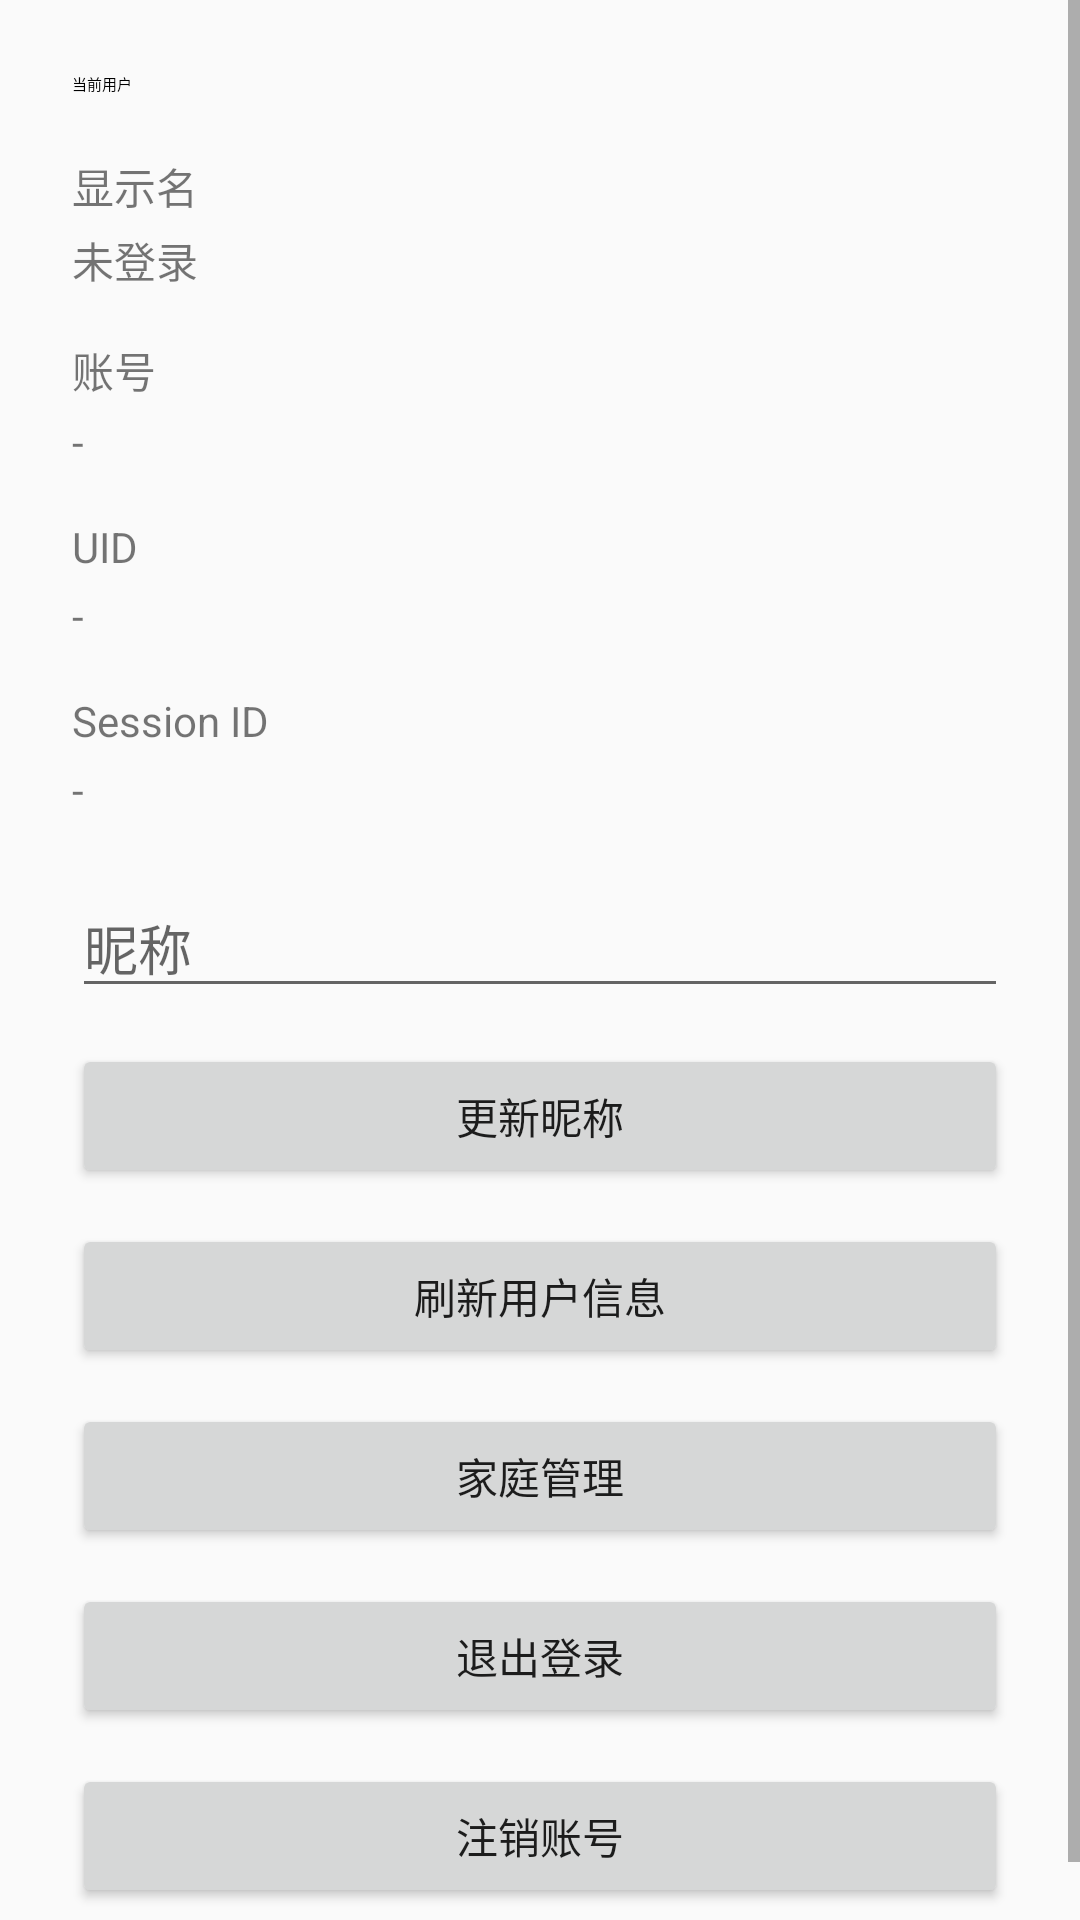

Layout XML and referenced resources for this Android screen:
<!-- AndroidManifest.xml: application theme Theme.FlyIoTDemo -->
<!-- res/layout/fragment_profile.xml -->
<?xml version="1.0" encoding="utf-8"?>
<ScrollView xmlns:android="http://schemas.android.com/apk/res/android"
    android:layout_width="match_parent"
    android:layout_height="match_parent">

    <LinearLayout
        android:layout_width="match_parent"
        android:layout_height="wrap_content"
        android:orientation="vertical"
        android:padding="24dp">

        <TextView
            android:layout_width="wrap_content"
            android:layout_height="wrap_content"
            android:text="@string/profile_current_user"
            android:textAppearance="?attr/textAppearanceHeadline6" />

        <TextView
            android:layout_width="wrap_content"
            android:layout_height="wrap_content"
            android:layout_marginTop="20dp"
            android:text="@string/profile_display_name" />

        <TextView
            android:id="@+id/tvProfileDisplayName"
            android:layout_width="match_parent"
            android:layout_height="wrap_content"
            android:layout_marginTop="4dp"
            android:text="@string/profile_not_logged_in" />

        <TextView
            android:layout_width="wrap_content"
            android:layout_height="wrap_content"
            android:layout_marginTop="16dp"
            android:text="@string/profile_account" />

        <TextView
            android:id="@+id/tvProfileAccount"
            android:layout_width="match_parent"
            android:layout_height="wrap_content"
            android:layout_marginTop="4dp"
            android:text="-" />

        <TextView
            android:layout_width="wrap_content"
            android:layout_height="wrap_content"
            android:layout_marginTop="16dp"
            android:text="@string/profile_uid" />

        <TextView
            android:id="@+id/tvProfileUid"
            android:layout_width="match_parent"
            android:layout_height="wrap_content"
            android:layout_marginTop="4dp"
            android:text="-" />

        <TextView
            android:layout_width="wrap_content"
            android:layout_height="wrap_content"
            android:layout_marginTop="16dp"
            android:text="@string/profile_sid" />

        <TextView
            android:id="@+id/tvProfileSid"
            android:layout_width="match_parent"
            android:layout_height="wrap_content"
            android:layout_marginTop="4dp"
            android:text="-" />

        <TextView
            android:id="@+id/tvProfileGuestHint"
            android:layout_width="match_parent"
            android:layout_height="wrap_content"
            android:layout_marginTop="20dp"
            android:text="@string/profile_guest_hint"
            android:visibility="gone" />

        <EditText
            android:id="@+id/etProfileNickname"
            android:layout_width="match_parent"
            android:layout_height="wrap_content"
            android:layout_marginTop="20dp"
            android:hint="@string/nickname" />

        <Button
            android:id="@+id/btnProfileUpdateNickname"
            android:layout_width="match_parent"
            android:layout_height="wrap_content"
            android:layout_marginTop="12dp"
            android:text="@string/profile_update_nickname" />

        <Button
            android:id="@+id/btnProfileRefresh"
            android:layout_width="match_parent"
            android:layout_height="wrap_content"
            android:layout_marginTop="12dp"
            android:text="@string/profile_refresh" />

        <Button
            android:id="@+id/btnProfileFamilyManage"
            android:layout_width="match_parent"
            android:layout_height="wrap_content"
            android:layout_marginTop="12dp"
            android:text="@string/profile_family_manage" />

        <Button
            android:id="@+id/btnProfileConvert"
            android:layout_width="match_parent"
            android:layout_height="wrap_content"
            android:layout_marginTop="12dp"
            android:text="@string/profile_convert_account"
            android:visibility="gone" />

        <Button
            android:id="@+id/btnProfileLogout"
            android:layout_width="match_parent"
            android:layout_height="wrap_content"
            android:layout_marginTop="12dp"
            android:text="@string/profile_logout" />

        <Button
            android:id="@+id/btnProfileCancelAccount"
            android:layout_width="match_parent"
            android:layout_height="wrap_content"
            android:layout_marginTop="12dp"
            android:text="@string/profile_cancel_account" />

        <ProgressBar
            android:id="@+id/progressProfile"
            android:layout_width="wrap_content"
            android:layout_height="wrap_content"
            android:layout_gravity="center_horizontal"
            android:layout_marginTop="20dp"
            android:visibility="gone" />
    </LinearLayout>

</ScrollView>
<!-- resources referenced by this layout -->
<resources>
  <string name="nickname">昵称</string>
  <string name="profile_account">账号</string>
  <string name="profile_cancel_account">注销账号</string>
  <string name="profile_convert_account">绑定手机号或邮箱，完成正式注册</string>
  <string name="profile_current_user">当前用户</string>
  <string name="profile_display_name">显示名</string>
  <string name="profile_family_manage">家庭管理</string>
  <string name="profile_guest_hint">当前是游客账号。绑定手机号或邮箱后可转为正式账号。</string>
  <string name="profile_logout">退出登录</string>
  <string name="profile_not_logged_in">未登录</string>
  <string name="profile_refresh">刷新用户信息</string>
  <string name="profile_sid">Session ID</string>
  <string name="profile_uid">UID</string>
  <string name="profile_update_nickname">更新昵称</string>
  <style name="Theme.FlyIoTDemo" parent="Base_BizBundle_Theme">
          <item name="colorPrimary">@color/thing_theme_color_m1</item>
          <item name="colorPrimaryVariant">@color/thing_theme_color_m1_2</item>
          <item name="colorOnPrimary">@color/white</item>
          <item name="colorSecondary">@color/thing_theme_color_m3</item>
          <item name="colorSecondaryVariant">@color/thing_theme_color_m3_2</item>
          <item name="colorOnSecondary">@color/black</item>
          <item name="android:statusBarColor">@color/thing_theme_color_m1</item>
      </style>
  <color name="thing_theme_color_m1">#4A90D9</color>
  <color name="thing_theme_color_m1_2">#3579C2</color>
  <color name="thing_theme_color_m3">#E8F2FB</color>
  <color name="thing_theme_color_m3_2">#C5DDF5</color>
  <style name="AppTheme" parent="Theme.AppCompat.DayNight.NoActionBar" />
  <color name="status_font_color">@color/ty_n1</color>
  <color name="status_bg_color">@color/thing_theme_color_b2</color>
  <color name="navbar_font_color">@color/ty_n1</color>
  <color name="navbar_bg_color">@color/thing_theme_color_b2</color>
  <color name="app_bg_color">@color/thing_theme_color_b1</color>
  <color name="list_primary_color">@color/ty_n1</color>
  <color name="list_sub_color">@color/ty_n3</color>
  <color name="list_secondary_color">@color/ty_n4</color>
  <color name="list_line_color">@color/ty_n7</color>
  <color name="list_bg_color">@color/thing_theme_color_b2</color>
  <color name="primary_button_font_color">@color/thing_theme_color_b2</color>
  <color name="primary_button_bg_color">@color/thing_theme_color_m1</color>
  <color name="secondary_button_font_color">@color/ty_n1</color>
  <color name="secondary_button_bg_color">@color/thing_theme_color_b2</color>
  <color name="notice_font_color">@color/ty_n1</color>
  <color name="notice_bg_color">#FFF8D8</color>
  <string name="app_name">Fly IoT Demo</string>
  <color name="ty_n1">#FF000000</color>
  <color name="thing_theme_color_b2">#FFFFFF</color>
  <color name="thing_theme_color_b1">#F5F6FA</color>
  <color name="ty_n3">#FF595959</color>
  <color name="ty_n4">#FF999999</color>
  <color name="ty_n7">#FFE5E5E5</color>
  <color name="primary_button_select_color">@color/thing_theme_color_m1_2</color>
  <color name="gray_99">#FF999999</color>
  <!-- not gathered from this repository: default colours our renderer supplied (Android Studio template values) -->
  <color name="black">#FF000000</color>
  <color name="white">#FFFFFFFF</color>
</resources>
